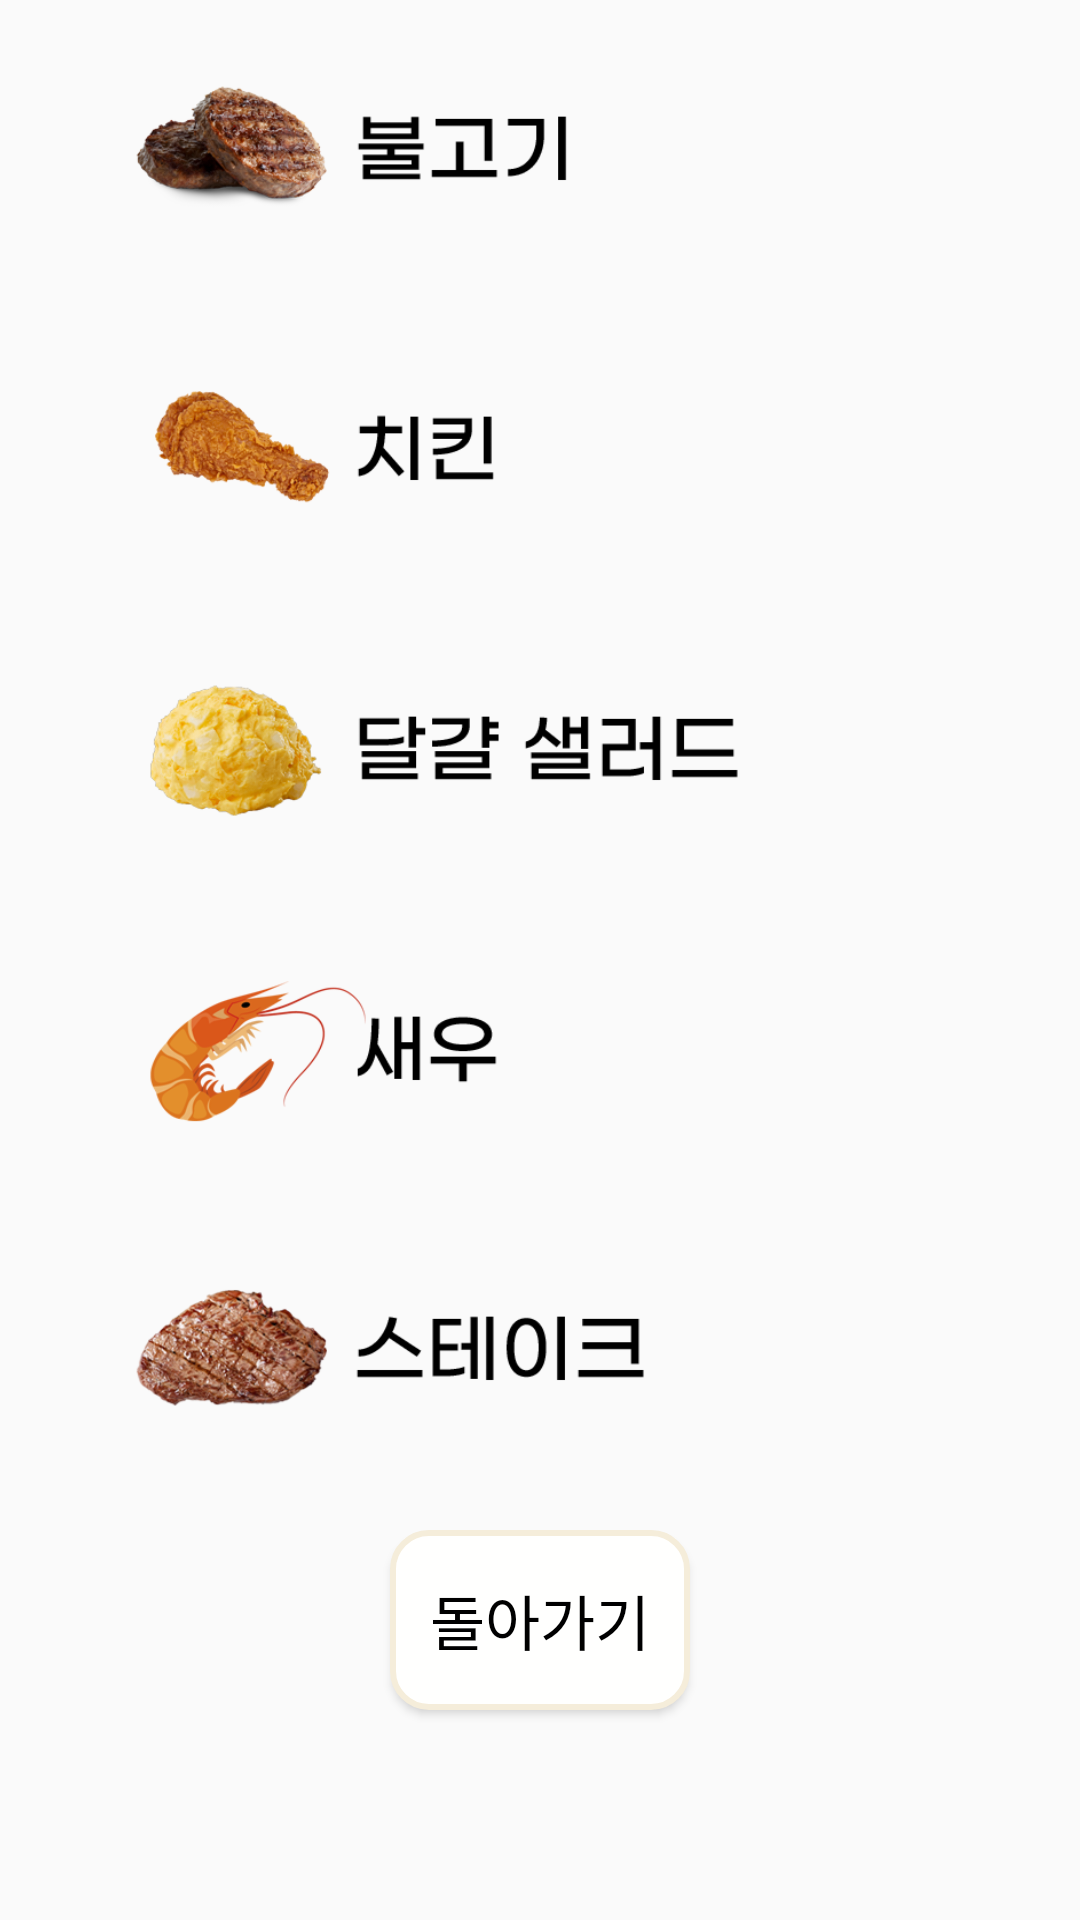

Android layout source for this screen:
<!-- AndroidManifest.xml: application theme Theme.Kiosk -->
<!-- res/layout/dialog_patty.xml -->
<?xml version="1.0" encoding="utf-8"?>
<LinearLayout xmlns:android="http://schemas.android.com/apk/res/android"
    android:orientation="vertical"
    android:layout_width="match_parent"
    android:layout_height="wrap_content"
    >
    <Button
        android:layout_width="300dp"
        android:layout_height="60dp"
        android:id="@+id/pattyBbqIcon"
        android:background="@drawable/bbqicon"
        android:button ="@null"
        android:layout_margin = "20dp"
        />
    <Button
        android:layout_width="300dp"
        android:layout_height="60dp"
        android:id="@+id/pattyChickenIcon"
        android:background="@drawable/chickenicon"
        android:button ="@null"
        android:layout_margin = "20dp"
        />
    <Button
        android:layout_width="300dp"
        android:layout_height="60dp"
        android:id="@+id/pattyEggIcon"
        android:background="@drawable/eggsaladicon"
        android:button ="@null"
        android:layout_margin = "20dp"
        />
    <Button
        android:layout_width="300dp"
        android:layout_height="60dp"
        android:id="@+id/pattyShrimpIcon"
        android:background="@drawable/shrimpicon"
        android:button ="@null"
        android:layout_margin = "20dp"
        />
    <Button
        android:layout_width="300dp"
        android:layout_height="60dp"
        android:id="@+id/pattySteakIcon"
        android:background="@drawable/steakicon"
        android:button ="@null"
        android:layout_margin = "20dp"
        />
    <Button
        android:layout_width="100dp"
        android:layout_height="60dp"
        android:id="@+id/endPattySelect"
        android:text="돌아가기"
        android:textSize="20dp"
        android:layout_marginTop="10dp"
        android:layout_gravity="center_horizontal"
        android:background="@drawable/round_button"
        android:fontFamily="@font/cafe24ssurround"
        android:textColor="@color/black"
        />


</LinearLayout>
<!-- resources referenced by this layout -->
<resources>
  <color name="black">#000000</color>
  <!-- drawable bbqicon: png bitmap (drawable, 41759 bytes) -->
  <!-- drawable chickenicon: png bitmap (drawable, 30635 bytes) -->
  <!-- drawable eggsaladicon: png bitmap (drawable, 38825 bytes) -->
  <!-- drawable round_button (drawable) -->
  <?xml version="1.0" encoding="utf-8"?>
  <shape xmlns:android="http://schemas.android.com/apk/res/android"
      android:padding="10dp"
      android:shape="rectangle" >
      <solid android:color="#FFFFFE" />
      <stroke
          android:width="2dp"
          android:color="#f5edda"/>
      <corners
          android:bottomLeftRadius="12dp"
          android:bottomRightRadius="12dp"
          android:topLeftRadius="12dp"
          android:topRightRadius="12dp" />
  </shape>
  <!-- drawable shrimpicon: png bitmap (drawable, 19743 bytes) -->
  <!-- drawable steakicon: png bitmap (drawable, 45857 bytes) -->
  <style name="Theme.Kiosk" parent="Theme.AppCompat.Light">
          <item name="windowActionBar">false</item>
          <item name="windowNoTitle">true</item>
          
          <item name="colorPrimary">@color/purple_500</item>
          <item name="colorPrimaryVariant">@color/purple_700</item>
          <item name="colorOnPrimary">@color/white</item>
          
          <item name="colorSecondary">@color/teal_200</item>
          <item name="colorSecondaryVariant">@color/teal_700</item>
          <item name="colorOnSecondary">@color/black</item>
          
          <item name="android:statusBarColor">?attr/colorPrimaryVariant</item>
          
      </style>
  <color name="purple_500">#9C27B0</color>
  <color name="purple_700">#7B1FA2</color>
  <color name="white">#FFFFFF</color>
  <color name="teal_200">#80CBC4</color>
  <color name="teal_700">#00796B</color>
</resources>
